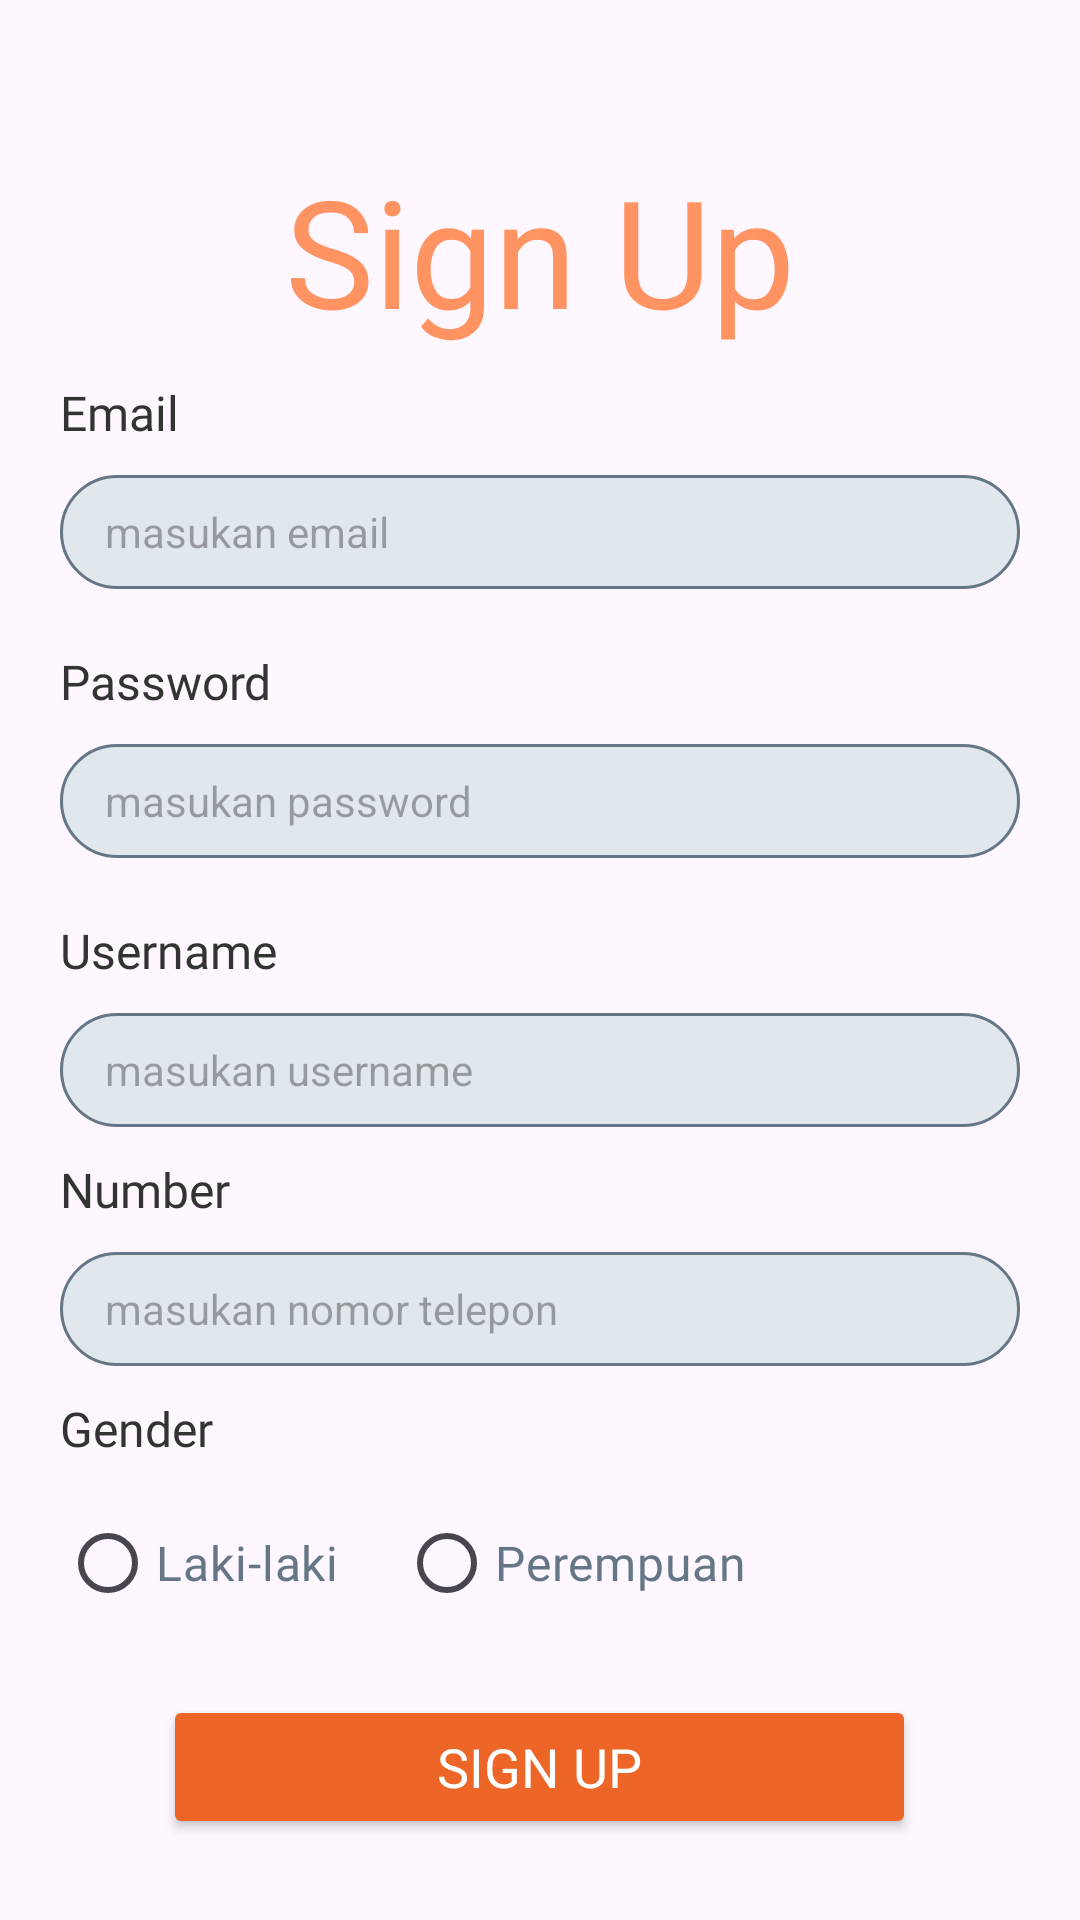

Reconstruct the res/layout file that produces this screen, plus the resources it refers to.
<!-- AndroidManifest.xml: application theme Theme.TugasPertemuan9 -->
<!-- res/layout/fragment_register.xml -->
<?xml version="1.0" encoding="utf-8"?>
<RelativeLayout xmlns:android="http://schemas.android.com/apk/res/android"
    xmlns:tools="http://schemas.android.com/tools"
    android:layout_width="match_parent"
    android:layout_height="match_parent"
    tools:context=".RegisterFragment">

    <TextView
        android:id="@+id/txt_login"
        android:layout_width="wrap_content"
        android:layout_height="wrap_content"
        android:text="Sign Up"
        android:textSize="50dp"
        android:textColor="@color/orange2"
        android:fontFamily="@font/jakartab"
        android:layout_marginTop="50dp"
        android:layout_marginBottom="10dp"
        android:layout_centerHorizontal="true"/>

    <TextView
        android:id="@+id/txt_email"
        android:layout_width="wrap_content"
        android:layout_height="wrap_content"
        android:text="Email"
        android:textSize="16dp"
        android:layout_below="@id/txt_login"
        android:fontFamily="@font/jakartam"
        android:textColor="@color/black"
        android:layout_marginBottom="10dp"
        android:layout_marginHorizontal="20dp"/>

    <EditText
        android:id="@+id/edt_email"
        android:layout_width="match_parent"
        android:inputType="textEmailAddress"
        android:layout_height="38dp"
        android:background="@drawable/edittext"
        android:layout_below="@id/txt_email"
        android:hint="masukan email"
        android:textSize="14dp"
        android:paddingLeft="15dp"
        android:layout_marginBottom="20dp"
        android:layout_marginHorizontal="20dp"
        />

    <TextView
        android:id="@+id/txt_password"
        android:layout_width="wrap_content"
        android:layout_height="wrap_content"
        android:text="Password"
        android:textSize="16dp"
        android:layout_below="@id/edt_email"
        android:fontFamily="@font/jakartam"
        android:textColor="@color/black"
        android:layout_marginBottom="10dp"
        android:layout_marginHorizontal="20dp"
        />

    <EditText
        android:id="@+id/edt_password"
        android:layout_width="match_parent"
        android:layout_height="38dp"
        android:background="@drawable/edittext"
        android:layout_below="@id/txt_password"
        android:hint="masukan password"
        android:inputType="textPassword"
        android:textSize="14dp"
        android:paddingLeft="15dp"
        android:layout_marginBottom="20dp"
        android:layout_marginHorizontal="20dp"
        />

    <TextView
        android:id="@+id/txt_username"
        android:layout_width="wrap_content"
        android:layout_height="wrap_content"
        android:text="Username"
        android:textSize="16dp"
        android:layout_below="@id/edt_password"
        android:fontFamily="@font/jakartam"
        android:textColor="@color/black"
        android:layout_marginBottom="10dp"
        android:layout_marginHorizontal="20dp"
        />

    <EditText
        android:id="@+id/edt_username"
        android:layout_width="match_parent"
        android:layout_height="38dp"
        android:inputType="text"
        android:background="@drawable/edittext"
        android:layout_below="@id/txt_username"
        android:hint="masukan username"
        android:textSize="14dp"
        android:paddingLeft="15dp"
        android:layout_marginBottom="10dp"
        android:layout_marginHorizontal="20dp"
        />

    <TextView
        android:id="@+id/txt_number"
        android:layout_width="wrap_content"
        android:layout_height="wrap_content"
        android:text="Number"
        android:textSize="16dp"
        android:layout_below="@id/edt_username"
        android:fontFamily="@font/jakartam"
        android:textColor="@color/black"
        android:layout_marginBottom="10dp"
        android:layout_marginHorizontal="20dp"
        />

    <EditText
        android:id="@+id/edt_number"
        android:layout_width="match_parent"
        android:layout_height="38dp"
        android:inputType="number"
        android:background="@drawable/edittext"
        android:layout_below="@id/txt_number"
        android:hint="masukan nomor telepon"
        android:textSize="14dp"
        android:paddingLeft="15dp"
        android:layout_marginBottom="10dp"
        android:layout_marginHorizontal="20dp"
        />

    <TextView
        android:id="@+id/txt_gender"
        android:layout_width="wrap_content"
        android:layout_height="wrap_content"
        android:text="Gender"
        android:textSize="16dp"
        android:layout_below="@id/edt_number"
        android:fontFamily="@font/jakartam"
        android:textColor="@color/black"
        android:layout_marginBottom="10dp"
        android:layout_marginHorizontal="20dp"
        />

    <RadioGroup
        android:id="@+id/radioGroupGender"
        android:layout_width="wrap_content"
        android:layout_height="wrap_content"
        android:orientation="horizontal"
        android:layout_below="@id/txt_gender"
        android:layout_marginBottom="20dp"
        android:layout_marginHorizontal="20dp"
        >
        <RadioButton
            android:id="@+id/radioMale"
            android:layout_width="wrap_content"
            android:layout_height="wrap_content"
            android:text="Laki-laki"
            android:textSize="16sp"
            android:fontFamily="@font/jakartar"
            android:textColor="@color/grey"
            android:layout_marginRight="20dp"/>

        <RadioButton
            android:id="@+id/radioFemale"
            android:layout_width="wrap_content"
            android:layout_height="wrap_content"
            android:text="Perempuan"
            android:textSize="16sp"
            android:fontFamily="@font/jakartar"
            android:textColor="@color/grey" />
    </RadioGroup>

    <Button
        android:id="@+id/btn_signup"
        android:layout_width="251dp"
        android:layout_height="wrap_content"
        android:layout_below="@id/radioGroupGender"
        android:backgroundTint="@color/orange"
        android:text="@string/btn_signup"
        android:textSize="18dp"
        android:textColor="@color/white"
        android:fontFamily="@font/jakartab"
        android:gravity="center"
        android:layout_centerInParent="true"
        android:layout_marginBottom="20dp"
        />


</RelativeLayout>
<!-- resources referenced by this layout -->
<resources>
  <color name="black">#333333</color>
  <color name="grey">#657786</color>
  <color name="orange">#EE6627</color>
  <color name="orange2">#FF9462</color>
  <color name="white">#FFFFFFFF</color>
  <!-- drawable edittext (drawable) -->
  <?xml version="1.0" encoding="utf-8"?>
  <shape xmlns:android="http://schemas.android.com/apk/res/android">
      <solid android:color="@color/lightgrey"></solid>
      <corners android:radius="25dp"></corners>
      <stroke android:width="1dp" android:color="@color/grey"></stroke>
  </shape>
  <string name="btn_signup">Sign Up</string>
  <style name="Theme.TugasPertemuan9" parent="Base.Theme.TugasPertemuan9.ActionBar" />
  <color name="lightgrey">#E1E8ED</color>
  <style name="Base.Theme.TugasPertemuan9.ActionBar" parent="Theme.Material3.DayNight">
          
          
      </style>
</resources>
